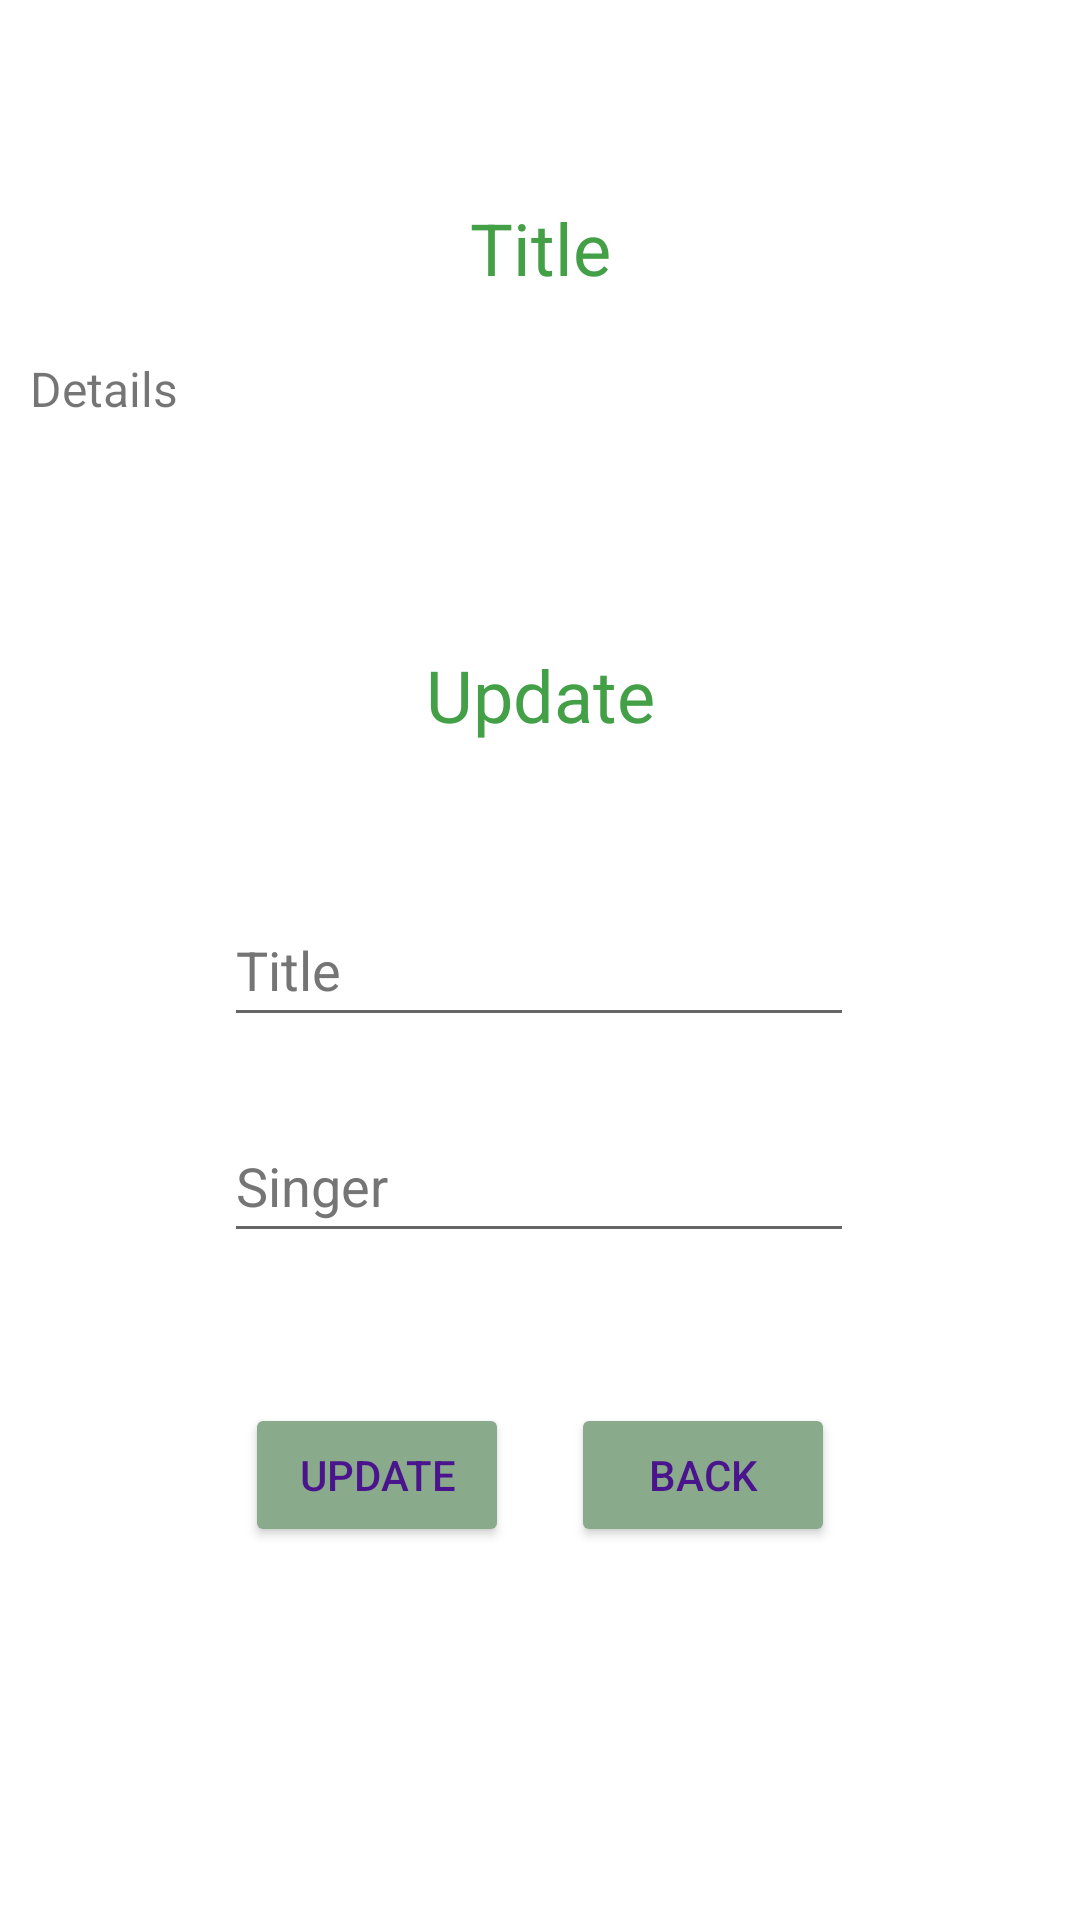

The Android layout XML behind this screen, and the referenced resources:
<!-- AndroidManifest.xml: application theme Theme.TracksApplication -->
<!-- res/layout/activity_track_details.xml -->
<?xml version="1.0" encoding="utf-8"?>
<androidx.constraintlayout.widget.ConstraintLayout xmlns:android="http://schemas.android.com/apk/res/android"
    xmlns:app="http://schemas.android.com/apk/res-auto"
    xmlns:tools="http://schemas.android.com/tools"
    android:layout_width="match_parent"
    android:layout_height="match_parent"
    android:visibility="visible"
    tools:context=".TrackDetails">

    <TextView
        android:id="@+id/title"
        android:layout_width="wrap_content"
        android:layout_height="wrap_content"
        android:text="Title"
        android:textColor="#43A047"
        android:textSize="24sp"
        android:visibility="visible"
        app:layout_constraintBottom_toBottomOf="parent"
        app:layout_constraintEnd_toEndOf="parent"
        app:layout_constraintStart_toStartOf="parent"
        app:layout_constraintTop_toTopOf="parent"
        app:layout_constraintVertical_bias="0.109" />

    <TextView
        android:id="@+id/details"
        android:layout_width="wrap_content"
        android:layout_height="wrap_content"
        android:layout_marginStart="10dp"
        android:layout_marginTop="20dp"
        android:text="Details"
        android:textSize="16sp"
        android:visibility="visible"
        app:layout_constraintStart_toStartOf="parent"
        app:layout_constraintTop_toBottomOf="@+id/title" />

    <TextView
        android:id="@+id/update"
        android:layout_width="wrap_content"
        android:layout_height="wrap_content"
        android:layout_marginTop="75dp"
        android:text="Update"
        android:textColor="#43A047"
        android:textSize="24sp"
        android:visibility="visible"
        app:layout_constraintEnd_toEndOf="parent"
        app:layout_constraintStart_toStartOf="parent"
        app:layout_constraintTop_toBottomOf="@+id/details" />

    <EditText
        android:id="@+id/titleUpdate"
        android:layout_width="wrap_content"
        android:layout_height="wrap_content"
        android:layout_marginTop="50dp"
        android:autofillHints=""
        android:ems="10"
        android:hint="Title"
        android:minHeight="48dp"
        android:textColorHint="#757575"
        app:layout_constraintEnd_toEndOf="parent"
        app:layout_constraintHorizontal_bias="0.497"
        app:layout_constraintStart_toStartOf="parent"
        app:layout_constraintTop_toBottomOf="@+id/update" />


    <EditText
        android:id="@+id/singerUpdate"
        android:layout_width="wrap_content"
        android:layout_height="wrap_content"
        android:layout_marginTop="24dp"
        android:autofillHints=""
        android:ems="10"
        android:hint="Singer"
        android:minHeight="48dp"
        android:textColorHint="#757575"
        app:layout_constraintEnd_toEndOf="parent"
        app:layout_constraintHorizontal_bias="0.497"
        app:layout_constraintStart_toStartOf="parent"
        app:layout_constraintTop_toBottomOf="@+id/titleUpdate" />

    <Button
        android:id="@+id/btnUpdate"
        android:layout_width="wrap_content"
        android:layout_height="wrap_content"
        android:layout_marginTop="50dp"
        android:text="Update"
        android:textColor="#4A148C"
        app:backgroundTint="#8AAA8C"
        app:layout_constraintEnd_toEndOf="parent"
        app:layout_constraintHorizontal_bias="0.3"
        app:layout_constraintStart_toStartOf="parent"
        app:layout_constraintTop_toBottomOf="@+id/singerUpdate" />

    <Button
        android:id="@+id/btnBack"
        android:layout_width="wrap_content"
        android:layout_height="wrap_content"
        android:layout_marginTop="50dp"
        android:text="Back"
        android:textColor="#4A148C"
        app:backgroundTint="#8AAA8C"
        app:layout_constraintEnd_toEndOf="parent"
        app:layout_constraintHorizontal_bias="0.7"
        app:layout_constraintStart_toStartOf="parent"
        app:layout_constraintTop_toBottomOf="@+id/singerUpdate" />

    <ProgressBar
        android:id="@+id/progressBarUpdate"
        style="?android:attr/progressBarStyle"
        android:layout_width="wrap_content"
        android:layout_height="wrap_content"
        android:max="100"
        android:visibility="invisible"
        app:layout_constraintBottom_toBottomOf="parent"
        app:layout_constraintEnd_toEndOf="parent"
        app:layout_constraintStart_toStartOf="parent"
        app:layout_constraintTop_toTopOf="parent"
        app:layout_constraintVertical_bias="0.903" />

</androidx.constraintlayout.widget.ConstraintLayout>
<!-- resources referenced by this layout -->
<resources>
  <style name="Theme.TracksApplication" parent="Theme.MaterialComponents.DayNight.DarkActionBar">
          
          <item name="colorPrimary">@color/purple_500</item>
          <item name="colorPrimaryVariant">@color/purple_700</item>
          <item name="colorOnPrimary">@color/white</item>
          
          <item name="colorSecondary">@color/teal_200</item>
          <item name="colorSecondaryVariant">@color/teal_700</item>
          <item name="colorOnSecondary">@color/black</item>
          
          <item name="android:statusBarColor">?attr/colorPrimaryVariant</item>
          
      </style>
  <!-- not gathered from this repository: default colours our renderer supplied (Android Studio template values) -->
  <color name="purple_500">#FF6200EE</color>
  <color name="purple_700">#FF3700B3</color>
  <color name="teal_200">#FF03DAC5</color>
  <color name="teal_700">#FF018786</color>
  <color name="black">#FF000000</color>
  <color name="white">#FFFFFFFF</color>
</resources>
